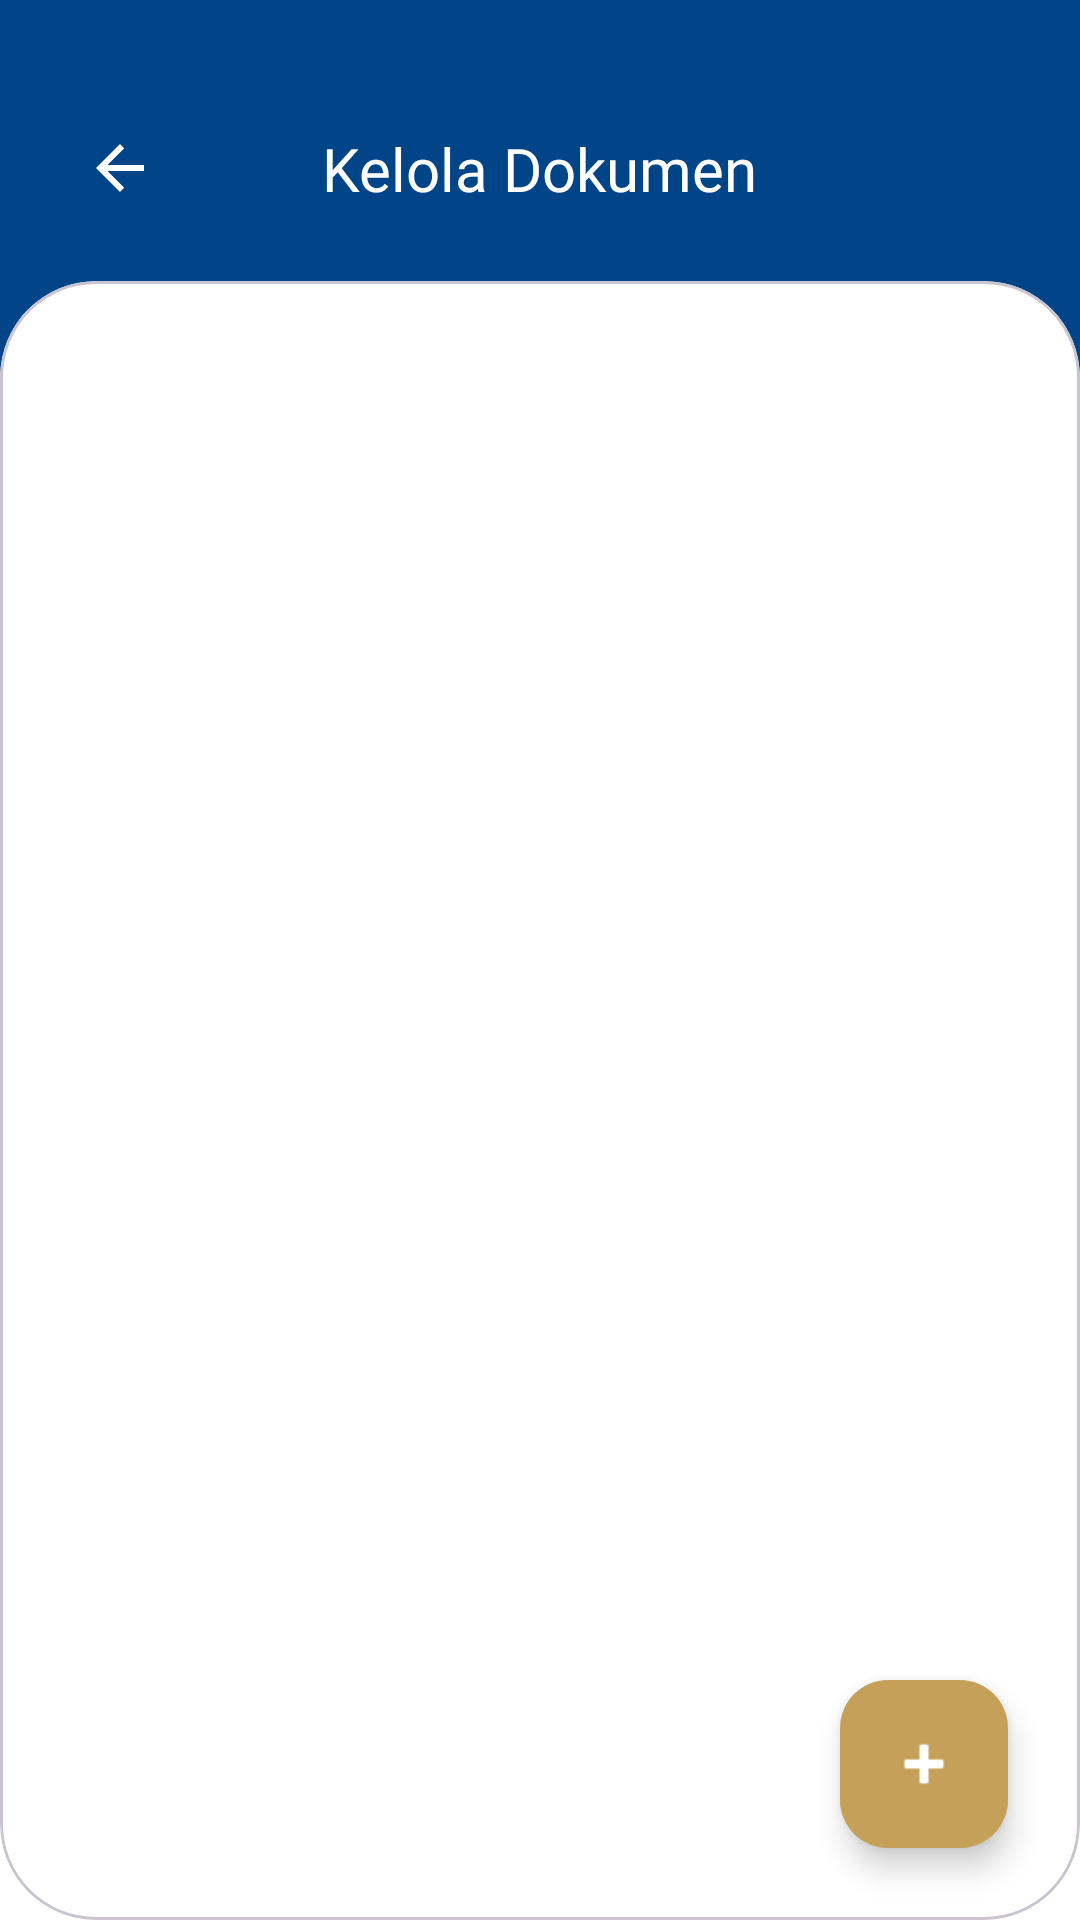

This screen was rendered from an Android layout file. Write that file and the resources it references.
<!-- AndroidManifest.xml: application theme Theme.Sipakjabat -->
<!-- res/layout/activity_dokumen.xml -->
<?xml version="1.0" encoding="utf-8"?>
<androidx.constraintlayout.widget.ConstraintLayout xmlns:android="http://schemas.android.com/apk/res/android"
    xmlns:app="http://schemas.android.com/apk/res-auto"
    android:layout_width="match_parent"
    android:layout_height="match_parent"
    android:background="#FFFFFF"> <androidx.appcompat.widget.Toolbar
    android:id="@+id/toolbar"
    android:layout_width="match_parent"
    android:layout_height="180dp"
    android:background="#014488"
    android:gravity="top"
    app:title=""
    app:layout_constraintTop_toTopOf="parent" />

    <ImageButton
        android:id="@+id/btnBack"
        android:layout_width="48dp"
        android:layout_height="48dp"
        android:layout_marginStart="16dp"
        android:layout_marginTop="32dp"
        android:background="?attr/selectableItemBackgroundBorderless"
        android:src="@drawable/ic_arrow_back"
        app:tint="#FFFFFF"
        app:layout_constraintStart_toStartOf="parent"
        app:layout_constraintTop_toTopOf="parent" />

    <TextView
        android:id="@+id/tvTitle"
        android:layout_width="wrap_content"
        android:layout_height="wrap_content"
        android:fontFamily="@font/poppins_bold"
        android:text="Kelola Dokumen"
        android:textColor="#FFFFFF"
        android:textSize="20sp"
        app:layout_constraintBottom_toBottomOf="@id/btnBack"
        app:layout_constraintEnd_toEndOf="parent"
        app:layout_constraintStart_toStartOf="parent"
        app:layout_constraintTop_toTopOf="@id/btnBack" />

    <com.google.android.material.card.MaterialCardView
        android:layout_width="match_parent"
        android:layout_height="0dp"
        android:layout_marginTop="24dp"
        app:cardCornerRadius="32dp"
        app:cardElevation="0dp"
        app:cardBackgroundColor="#FFFFFF"
        app:layout_constraintBottom_toBottomOf="parent"
        app:layout_constraintTop_toBottomOf="@id/tvTitle">

        <androidx.constraintlayout.widget.ConstraintLayout
            android:layout_width="match_parent"
            android:layout_height="match_parent"
            android:paddingTop="16dp">

            <androidx.recyclerview.widget.RecyclerView
                android:id="@+id/rvDokumen"
                android:layout_width="match_parent"
                android:layout_height="match_parent"
                android:clipToPadding="false"
                android:paddingBottom="80dp" />

            <ProgressBar
                android:id="@+id/progressBar"
                android:layout_width="wrap_content"
                android:layout_height="wrap_content"
                android:visibility="gone"
                app:layout_constraintBottom_toBottomOf="parent"
                app:layout_constraintEnd_toEndOf="parent"
                app:layout_constraintStart_toStartOf="parent"
                app:layout_constraintTop_toTopOf="parent" />

            <TextView
                android:id="@+id/tvEmpty"
                android:layout_width="wrap_content"
                android:layout_height="wrap_content"
                android:fontFamily="@font/poppins_regular"
                android:text="Belum ada dokumen"
                android:textColor="#718096"
                android:visibility="gone"
                app:layout_constraintBottom_toBottomOf="parent"
                app:layout_constraintEnd_toEndOf="parent"
                app:layout_constraintStart_toStartOf="parent"
                app:layout_constraintTop_toTopOf="parent" />

        </androidx.constraintlayout.widget.ConstraintLayout>
    </com.google.android.material.card.MaterialCardView>

    <com.google.android.material.floatingactionbutton.FloatingActionButton
        android:id="@+id/fabAddDokumen"
        android:layout_width="wrap_content"
        android:layout_height="wrap_content"
        android:layout_margin="24dp"
        android:src="@android:drawable/ic_input_add"
        app:backgroundTint="#C5A059"
        app:tint="@android:color/white"
        app:layout_constraintBottom_toBottomOf="parent"
        app:layout_constraintEnd_toEndOf="parent" />

</androidx.constraintlayout.widget.ConstraintLayout>
<!-- resources referenced by this layout -->
<resources>
  <!-- drawable ic_arrow_back (drawable) -->
  <vector xmlns:android="http://schemas.android.com/apk/res/android"
      android:width="24dp"
      android:height="24dp"
      android:viewportWidth="24"
      android:viewportHeight="24"
      android:tint="#FFFFFF">
      <path
          android:fillColor="@android:color/white"
          android:pathData="L20,11H7.83l5.59,-5.59L12,4l-8,8 8,8 1.41,-1.41L7.83,13H20v-2z"/>
  </vector>
  <style name="Theme.Sipakjabat" parent="Base.Theme.Sipakjabat" />
  <style name="Base.Theme.Sipakjabat" parent="Theme.Material3.DayNight.NoActionBar">
      </style>
</resources>
